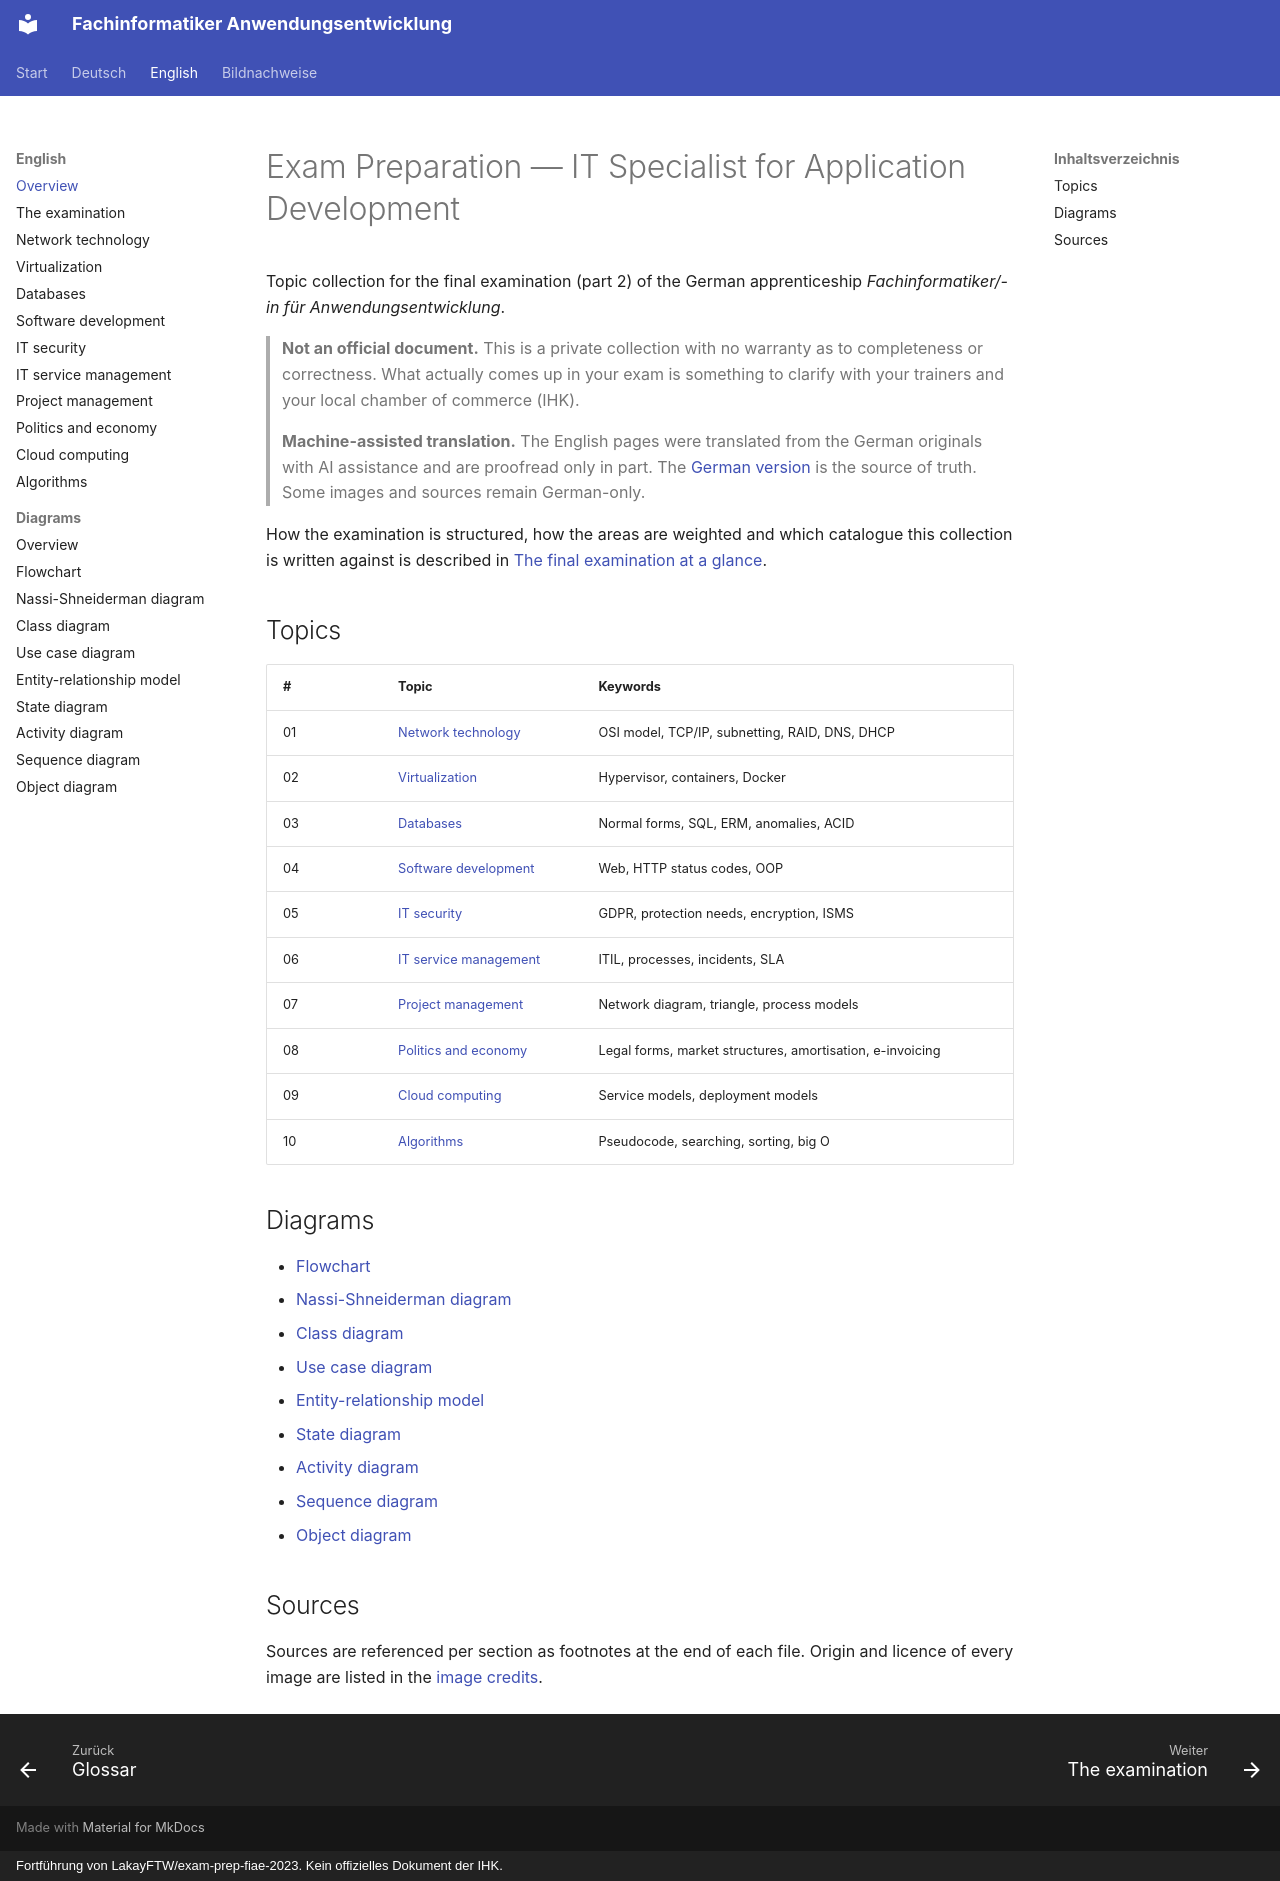

repository: ftrauernicht/fachinformatiker-anwendungsentwicklung · page: en/index.html · generator: mkdocs · copyright: Fortführung von LakayFTW/exam-prep-fiae-2023. Kein offizielles Dokument der IHK.

# Exam Preparation — IT Specialist for Application Development

Topic collection for the final examination (part 2) of the German apprenticeship
*Fachinformatiker/-in für Anwendungsentwicklung*.

> **Not an official document.** This is a private collection with no warranty as to
> completeness or correctness. What actually comes up in your exam is something to clarify
> with your trainers and your local chamber of commerce (IHK).
>
> **Machine-assisted translation.** The English pages were translated from the German
> originals with AI assistance and are proofread only in part. The
> [German version](../de/index.md) is the source of truth. Some images and sources remain
> German-only.

How the examination is structured, how the areas are weighted and which catalogue this collection is written against is described in [The final examination at a glance](00-exam.md).

## Topics

| # | Topic | Keywords |
|---|---|---|
| 01 | [Network technology](01-network-technology.md) | OSI model, TCP/IP, subnetting, RAID, DNS, DHCP |
| 02 | [Virtualization](02-virtualization.md) | Hypervisor, containers, Docker |
| 03 | [Databases](03-databases.md) | Normal forms, SQL, ERM, anomalies, ACID |
| 04 | [Software development](04-software-development.md) | Web, HTTP status codes, OOP |
| 05 | [IT security](05-it-security.md) | GDPR, protection needs, encryption, ISMS |
| 06 | [IT service management](06-it-service-management.md) | ITIL, processes, incidents, SLA |
| 07 | [Project management](07-project-management.md) | Network diagram, triangle, process models |
| 08 | [Politics and economy](08-politics-and-economy.md) | Legal forms, market structures, amortisation, e-invoicing |
| 09 | [Cloud computing](09-cloud-computing.md) | Service models, deployment models |
| 10 | [Algorithms](10-algorithms.md) | Pseudocode, searching, sorting, big O |

## Diagrams

- [Flowchart](diagrams/01-flowchart.md)
- [Nassi-Shneiderman diagram](diagrams/02-nassi-shneiderman-diagram.md)
- [Class diagram](diagrams/03-class-diagram.md)
- [Use case diagram](diagrams/04-use-case-diagram.md)
- [Entity-relationship model](diagrams/05-entity-relationship-model.md)
- [State diagram](diagrams/06-state-diagram.md)
- [Activity diagram](diagrams/07-activity-diagram.md)
- [Sequence diagram](diagrams/08-sequence-diagram.md)
- [Object diagram](diagrams/09-object-diagram.md)

## Sources

Sources are referenced per section as footnotes at the end of each file.
Origin and licence of every image are listed in the [image credits](../bildnachweise.md).
